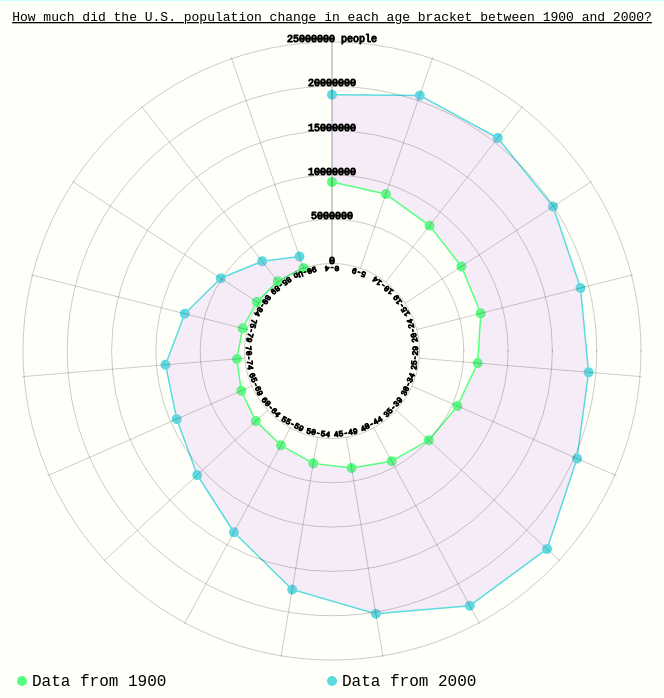
D3 v7 page, settled after 480 driven frames (8 s of simulated time); the page loaded 1 data file(s).


// ── Project 1/Project-1.js
function parseCSVIntoNum(d){
    return{
        "Age Start":+d['Age Start'],
        "Age End": d['Age End'],
        "Y2000":+d.Y2000,
        "Y1900":+d.Y1900,
    }
}


d3.csv("Project 1/Reshaped_Population_Data.csv",parseCSVIntoNum).then(function(data){
    console.log(data.length)

    const width = document.querySelector("#population_chart").clientWidth;
    const height = document.querySelector("#population_chart").clientHeight;
    const margin = 40;
    let innerRadius = width / 8;
    let outerRadius = width / 2 - margin;




    x = d3.scaleLinear()
    .domain([0, 95])
    .range([0, 2 * Math.PI])

    
    y = d3.scaleLinear()
    .domain([0, d3.max(data, d => d.Y2000)+2000000])
    .range([innerRadius, outerRadius])


    xAxis = g => g

    .attr("font-size", 10)
    .call(g => g.selectAll("g")
      .data(x.ticks(20))
      .join("g")

        .call(g => g.append("path")
            .attr("stroke", "#000000")
            .attr("stroke-opacity", 0.2)
            .attr("d", d => `
              M${d3.pointRadial(x(d), innerRadius)}
              L${d3.pointRadial(x(d), outerRadius)}
            `)));
            /*
        .call(g => g.append("path")
            .attr("id", d => d['Age Start'])
            .datum(d => [d, d3.utcMonth.offset(d, 1)])
            .attr("fill", "none")
            .attr("d", ([a, b]) => `
              M${d3.pointRadial(x(a), innerRadius)}
              A${innerRadius},${innerRadius} 0,0,1 ${d3.pointRadial(x(b), innerRadius)}
            `))
            
            )
            
            
        .call(g => g.append("text")
          .append("textPath")
            .attr("startOffset", 6)
            .text(function(d,i){ return d['Age Start'][i]})))
*/
    yAxis = g => g
            .attr("text-anchor", "middle")

            .attr("font-size", 10)
            .call(g => g.selectAll("g")
              .data(y.ticks(6).reverse())
              .join("g")
                .attr("fill", "none")
                .call(g => g.append("circle")
                    .attr("stroke", "black")
                    .attr("stroke-opacity", .2)
                    .attr("r", y))
                
                    /*
                .call(g => g.data(y.ticks(6))
                .append("text")
                .attr("y", function(d,i) { return innerRadius})
                .attr("x",0)
                //.attr("transform", (d,i) => `translate(${(outerRadius-innerRadius)/5*i})`)
                .text(function(d,i) { return d; }))
                */
                .call(g => g.append("text")
                    .attr("y", d => -y(d))
                    .style("fill","black")
                    .attr("stroke", "black")
                    .attr("stroke-width", 1)
                    .text(function(x, i) {
                        console.log([i])
                        if (i==0){
                            label = (y.ticks(6)[5-i]).toString()+" people"
                        }
                        else{
                            label = (y.ticks(6)[5-i]).toString()
                        }
                        return label;
                    })
                    //.text((x, i) => `${x.toFixed(0)}${i ? "" : "°F"}`)
                  //.clone(true)
                   // .attr("y", d => y(d))
                    ))
                /*
                  .selectAll(function() { return [this, this.previousSibling]; })
                  .clone(true)
                    .attr("fill", "currentColor")
                    .attr("stroke", "none")))
                    */
                line = d3.lineRadial()
                    .defined(d3.curveLinearClosed)
                    .angle(d => x(d['Age Start']))

                area = d3.areaRadial()
                    .defined(d3.curveLinearClosed)
                    .angle(d => x(d['Age Start']))

                

        const svg = d3.select("#population_chart")
            .attr("viewBox", [-width / 2, -height / 2, width, height])
            .attr("stroke-linejoin", "round")
            .attr("stroke-linecap", "round");
      
            svg.append("path")
                .attr("fill", "#D2A2EE")
                .attr("fill-opacity", 0.2)
                .attr("d", area
                .innerRadius(d => y(+d.Y1900))
                .outerRadius(d => y(+d.Y2000))
                (data));
          
            svg.append("path")
                .attr("fill", "none")
                .attr("stroke", "#5CDBDF")
                .attr("stroke-width", 1.5)
                .attr("d", line
                    .radius(d => y(d.Y2000))
                  (data));

            svg.append("path")
                  .attr("fill", "none")
                  .attr("stroke", "#57FF7E")
                  .attr("stroke-width", 1.5)
                  .attr("d", line
                      .radius(d => y(d.Y1900))
                    (data));

           

        svg.append("g")
            .call(xAxis);
      
        svg.append("g")
            .call(yAxis);

            G20 = d3.select("#points_2000")
            G20.selectAll("circle")
                    .data(data)
                    .enter()
                    .append("circle")
                    .attr("cx", "0")
                        .attr("cy", function(d) { return -y(d.Y2000); })
                        .attr("transform", (d,i) => `rotate(${(x(d['Age Start']))/(2*Math.PI)*360})`)
                        .attr("r", "5px")
                        .attr("fill", "#5CDBDF");
            
            G19 = d3.select("#points_1900")
            G19.selectAll("circle")
                    .data(data)
                    .enter()
                    .append("circle")
                    .attr("cx", "0")
                        .attr("cy", function(d) { return -y(d.Y1900); })
                        .attr("transform", (d,i) => `rotate(${(x(d['Age Start']))/(2*Math.PI)*360})`)
                        .attr("r", "5px")
                        .attr("fill", "#57FF7E");

            GRL = d3.select("#radial_labels")
            GRL.selectAll("text")
                    .data(data)
                    .enter()
                    .append("text")
                    .style("fill","black")
                    .attr("stroke", "black")
                    .attr("stroke-width", 1)
                    .attr("text-anchor", "middle")
                    .attr("font-family", "monospace")
                    .attr("font-size", 8)
                    .attr("x", "0")
                        .attr("y", function(d) { return y(0)-2; })
                        .attr("transform", (d,i) => `rotate(${(x(d['Age Start']))/(2*Math.PI)*360-180})`)
                        .attr("fill", "#57FF7E")
                        .text(function(d,i) {
                            return d['Age Start']+'-'+d['Age End']; });

        svg.append("text")
            .attr("x",0)             
            .attr("y", 0 - (height/2)+margin/2)
            .attr("text-anchor", "middle")  
            .style("font-size", "13px") 
            .attr("font-family", "monospace")
            .style("text-decoration", "underline")  
            .text("How much did the U.S. population change in each age bracket between 1900 and 2000?");
        
        svg.append("circle")
            .attr("cx",-width/2+margin)             
            .attr("cy", (height/2)-margin/2)
            .attr("r", 5)
            .attr("fill", "#57FF7E");
            
        svg.append("text")
            .text("Data from 1900")
            .attr("x",-width/2+margin)             
            .attr("y", (height/2)-margin/2)
            .attr("transform","translate(10,5)");

        svg.append("circle")
            .attr("cx",0)             
            .attr("cy", (height/2)-margin/2)
            .attr("r", 5)
            .attr("fill", "#5CDBDF");

        svg.append("text")
            .text("Data from 2000")
            .attr("x",0)             
            .attr("y", (height/2)-margin/2)
            .attr("transform","translate(10,5)");
});



### data: Project 1/Reshaped_Population_Data.csv
?Age Start, Age End, Y1900, Y2000
0, 4, 9208740, 19046094
5, 9, 8856266, 20621710
10, 14, 8059418, 20585757
15, 19, 7576589, 19930088
20, 24, 7445099, 19055559
25, 29, 6625336, 19178000
30, 34, 5584138, 20325175
35, 39, 4981620, 23110829
40, 44, 4266057, 22808830
45, 49, 3516438, 20186259
50, 54, 2983019, 17419067
55, 59, 2226540, 13380350
60, 64, 1804079, 10792360
65, 69, 1312875, 9258407
70, 74, 894754, 8977000
75, 79, 534090, 7268299
80, 84, 259884, 5124536
85, 89, 92622, 2951513
90, Up, 35257, 1400884